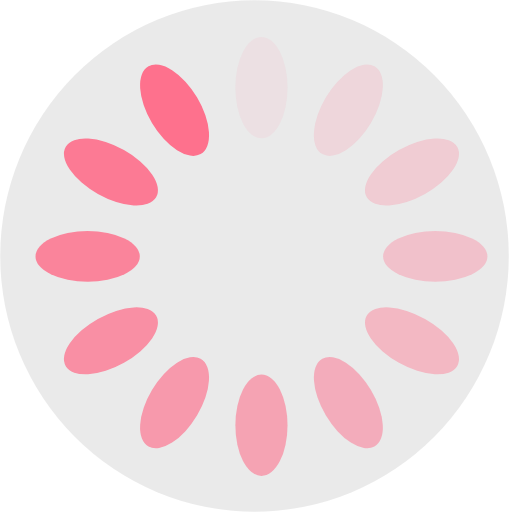
t = 0.00 s
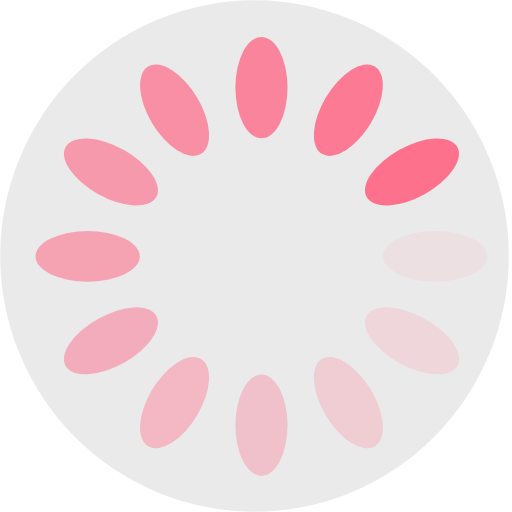
t = 0.25 s
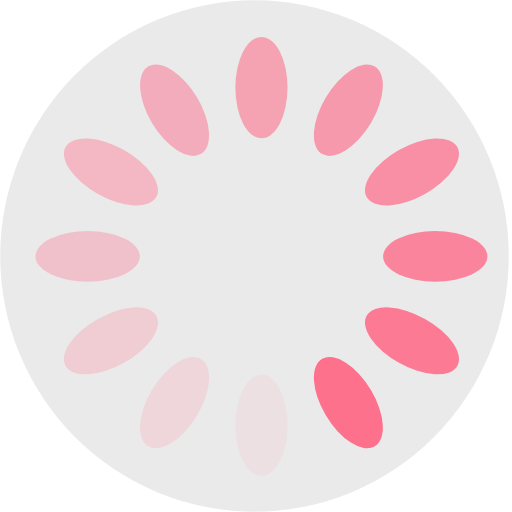
t = 0.50 s
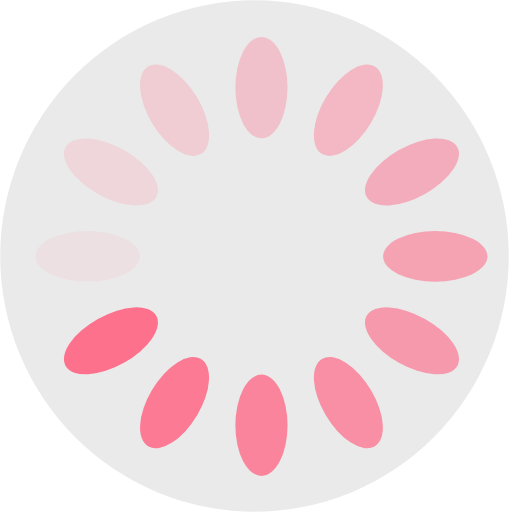
t = 0.75 s

The animated SVG that drew these frames (rendered in a browser with its animation timeline set to each time). Animation: 12 SMIL elements (animate=12); one cycle of 1.00 s, repeats indefinitely.

<?xml version="1.0" encoding="UTF-8" standalone="no"?>
<svg
   style="display:block;shape-rendering:auto"
   width="10"
   height="10"
   viewBox="0 0 5 5"
   preserveAspectRatio="xMidYMid"
   version="1.1"
   id="svg12"
   sodipodi:docname="spinner.svg"
   inkscape:version="1.3.2 (091e20e, 2023-11-25, custom)"
   xmlns:inkscape="http://www.inkscape.org/namespaces/inkscape"
   xmlns:sodipodi="http://sodipodi.sourceforge.net/DTD/sodipodi-0.dtd"
   xmlns="http://www.w3.org/2000/svg"
   xmlns:svg="http://www.w3.org/2000/svg">
  <defs
     id="defs12" />
  <sodipodi:namedview
     id="namedview12"
     pagecolor="#ffffff"
     bordercolor="#000000"
     borderopacity="0.25"
     inkscape:showpageshadow="2"
     inkscape:pageopacity="0.0"
     inkscape:pagecheckerboard="0"
     inkscape:deskcolor="#d1d1d1"
     inkscape:zoom="35.64"
     inkscape:cx="9.1329966"
     inkscape:cy="7.1127946"
     inkscape:window-width="1920"
     inkscape:window-height="1129"
     inkscape:window-x="-8"
     inkscape:window-y="-8"
     inkscape:window-maximized="1"
     inkscape:current-layer="svg12" />
  <ellipse
     style="display:block;shape-rendering:auto;fill:#c4c4c4;fill-opacity:0.348548;stroke:none;stroke-width:0.6375;stroke-dasharray:none"
     id="path2"
     cx="2.4854093"
     cy="2.4999995"
     rx="2.483165"
     ry="2.4971941" />
  <g
     id="g1"
     transform="matrix(0.08486573,0,0,0.08243763,-1.689977,-1.6176723)">
    <rect
       x="47"
       y="24"
       rx="3"
       ry="6"
       width="6"
       height="12"
       fill="#fe718d"
       id="rect1">
      <animate
         attributeName="opacity"
         values="1;0"
         keyTimes="0;1"
         dur="1s"
         begin="-0.9166666666666666s"
         repeatCount="indefinite" />
    </rect>
  </g>
  <g
     transform="matrix(0.07349589,0.04121881,-0.04243287,0.07139307,1.0001591,-3.1263857)"
     id="g2">
    <rect
       x="47"
       y="24"
       rx="3"
       ry="6"
       width="6"
       height="12"
       fill="#fe718d"
       id="rect2">
      <animate
         attributeName="opacity"
         values="1;0"
         keyTimes="0;1"
         dur="1s"
         begin="-0.8333333333333334s"
         repeatCount="indefinite" />
    </rect>
  </g>
  <g
     transform="matrix(0.04243287,0.07139307,-0.07349589,0.04121881,4.1064607,-3.1263857)"
     id="g3">
    <rect
       x="47"
       y="24"
       rx="3"
       ry="6"
       width="6"
       height="12"
       fill="#fe718d"
       id="rect3">
      <animate
         attributeName="opacity"
         values="1;0"
         keyTimes="0;1"
         dur="1s"
         begin="-0.75s"
         repeatCount="indefinite" />
    </rect>
  </g>
  <g
     transform="matrix(0,0.08243763,-0.08486573,0,6.7965963,-1.6176723)"
     id="g4">
    <rect
       x="47"
       y="24"
       rx="3"
       ry="6"
       width="6"
       height="12"
       fill="#fe718d"
       id="rect4">
      <animate
         attributeName="opacity"
         values="1;0"
         keyTimes="0;1"
         dur="1s"
         begin="-0.6666666666666666s"
         repeatCount="indefinite" />
    </rect>
  </g>
  <g
     transform="matrix(-0.04243287,0.07139307,-0.07349589,-0.04121881,8.3497475,0.99549531)"
     id="g5">
    <rect
       x="47"
       y="24"
       rx="3"
       ry="6"
       width="6"
       height="12"
       fill="#fe718d"
       id="rect5">
      <animate
         attributeName="opacity"
         values="1;0"
         keyTimes="0;1"
         dur="1s"
         begin="-0.5833333333333334s"
         repeatCount="indefinite" />
    </rect>
  </g>
  <g
     transform="matrix(-0.07349589,0.04121881,-0.04243287,-0.07139307,8.3497475,4.0129221)"
     id="g6">
    <rect
       x="47"
       y="24"
       rx="3"
       ry="6"
       width="6"
       height="12"
       fill="#fe718d"
       id="rect6">
      <animate
         attributeName="opacity"
         values="1;0"
         keyTimes="0;1"
         dur="1s"
         begin="-0.5s"
         repeatCount="indefinite" />
    </rect>
  </g>
  <g
     transform="matrix(-0.08486573,0,0,-0.08243763,6.7965963,6.62609)"
     id="g7">
    <rect
       x="47"
       y="24"
       rx="3"
       ry="6"
       width="6"
       height="12"
       fill="#fe718d"
       id="rect7">
      <animate
         attributeName="opacity"
         values="1;0"
         keyTimes="0;1"
         dur="1s"
         begin="-0.4166666666666667s"
         repeatCount="indefinite" />
    </rect>
  </g>
  <g
     transform="matrix(-0.07349589,-0.04121881,0.04243287,-0.07139307,4.1064607,8.1348033)"
     id="g8">
    <rect
       x="47"
       y="24"
       rx="3"
       ry="6"
       width="6"
       height="12"
       fill="#fe718d"
       id="rect8">
      <animate
         attributeName="opacity"
         values="1;0"
         keyTimes="0;1"
         dur="1s"
         begin="-0.3333333333333333s"
         repeatCount="indefinite" />
    </rect>
  </g>
  <g
     transform="matrix(-0.04243287,-0.07139307,0.07349589,-0.04121881,1.0001591,8.1348033)"
     id="g9">
    <rect
       x="47"
       y="24"
       rx="3"
       ry="6"
       width="6"
       height="12"
       fill="#fe718d"
       id="rect9">
      <animate
         attributeName="opacity"
         values="1;0"
         keyTimes="0;1"
         dur="1s"
         begin="-0.25s"
         repeatCount="indefinite" />
    </rect>
  </g>
  <g
     transform="matrix(0,-0.08243763,0.08486573,0,-1.689977,6.62609)"
     id="g10">
    <rect
       x="47"
       y="24"
       rx="3"
       ry="6"
       width="6"
       height="12"
       fill="#fe718d"
       id="rect10">
      <animate
         attributeName="opacity"
         values="1;0"
         keyTimes="0;1"
         dur="1s"
         begin="-0.16666666666666666s"
         repeatCount="indefinite" />
    </rect>
  </g>
  <g
     transform="matrix(0.04243287,-0.07139307,0.07349589,0.04121881,-3.2431278,4.0129221)"
     id="g11">
    <rect
       x="47"
       y="24"
       rx="3"
       ry="6"
       width="6"
       height="12"
       fill="#fe718d"
       id="rect11">
      <animate
         attributeName="opacity"
         values="1;0"
         keyTimes="0;1"
         dur="1s"
         begin="-0.08333333333333333s"
         repeatCount="indefinite" />
    </rect>
  </g>
  <g
     transform="matrix(0.07349589,-0.04121881,0.04243287,0.07139307,-3.2431278,0.99549531)"
     id="g12">
    <rect
       x="47"
       y="24"
       rx="3"
       ry="6"
       width="6"
       height="12"
       fill="#fe718d"
       id="rect12">
      <animate
         attributeName="opacity"
         values="1;0"
         keyTimes="0;1"
         dur="1s"
         begin="0s"
         repeatCount="indefinite" />
    </rect>
  </g>
</svg>
